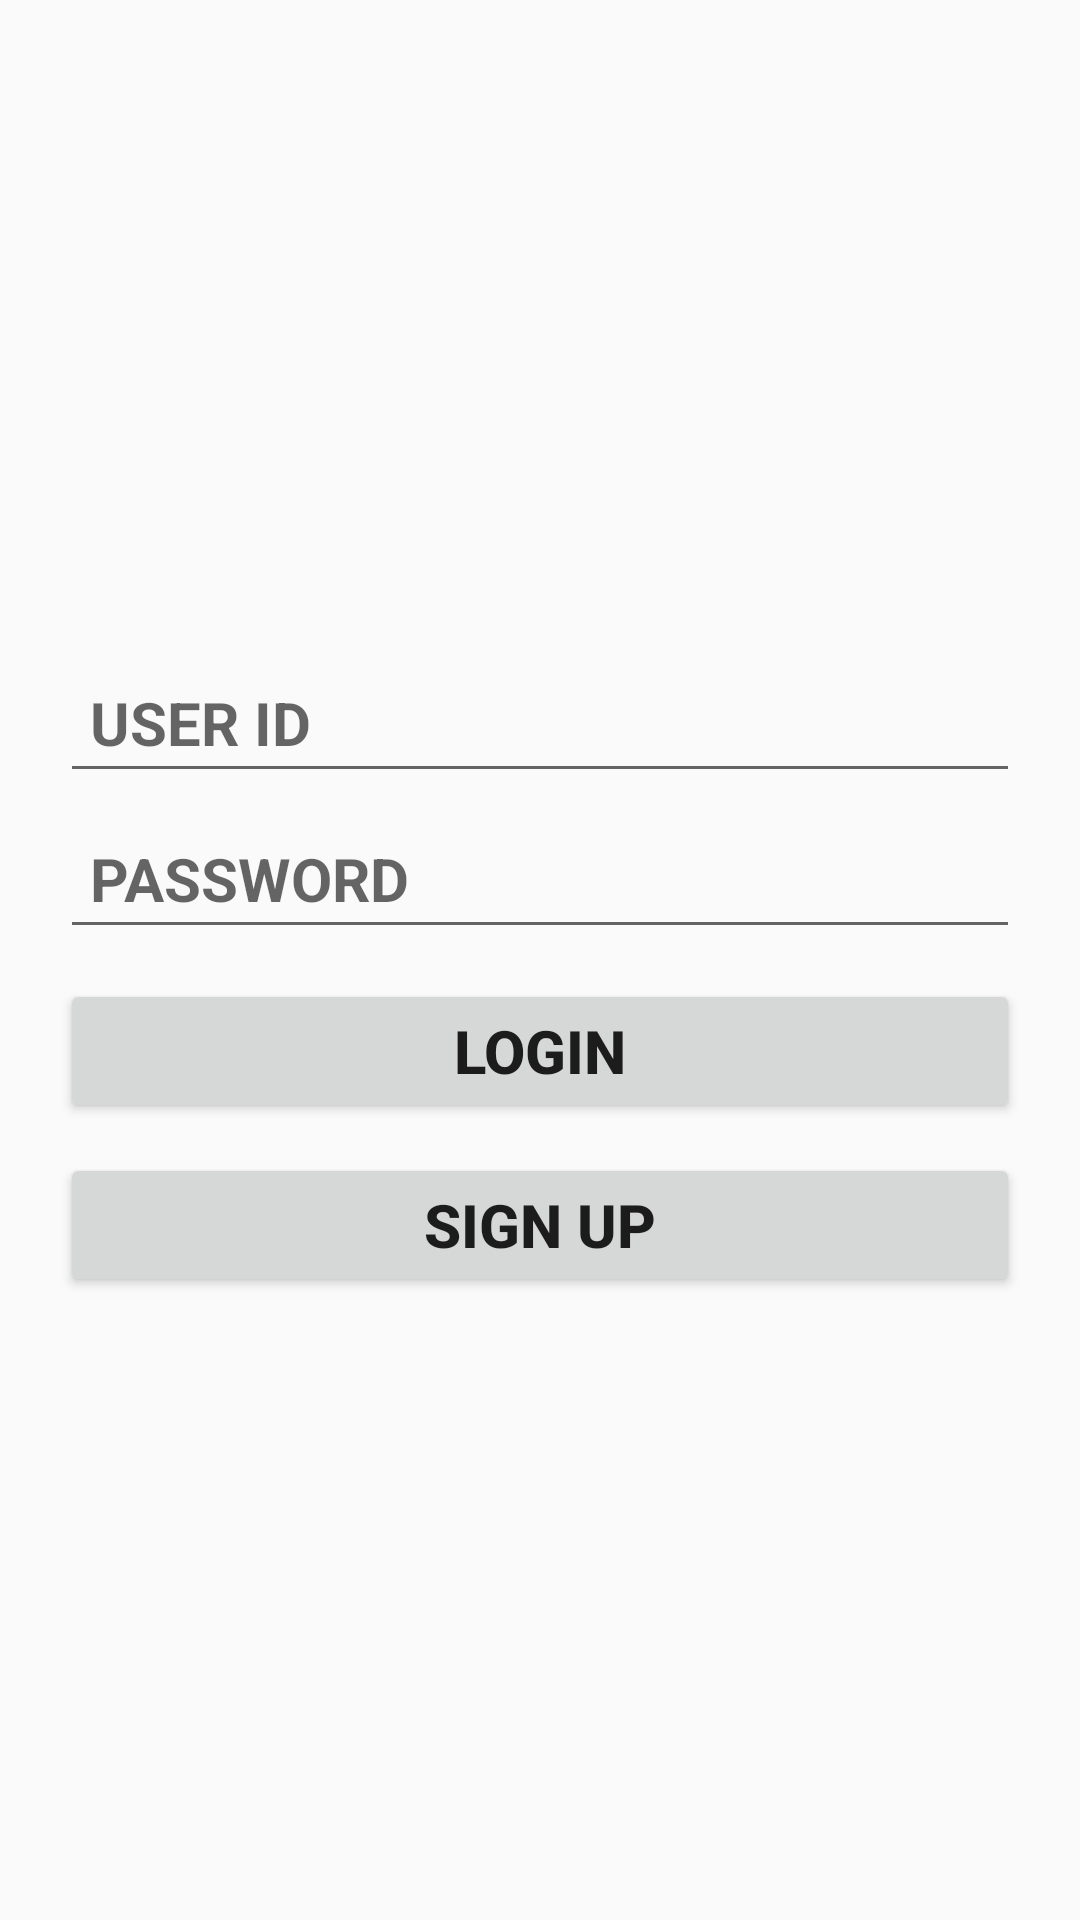

Here is an Android app screen rendered from its layout file. Give the layout XML and the strings, colors and styles it references.
<!-- AndroidManifest.xml: application theme AppTheme -->
<!-- res/layout/activity_login.xml -->
<?xml version="1.0" encoding="utf-8"?>
<RelativeLayout xmlns:android="http://schemas.android.com/apk/res/android"
    xmlns:app="http://schemas.android.com/apk/res-auto"
    xmlns:tools="http://schemas.android.com/tools"
    android:layout_width="match_parent"
    android:layout_height="match_parent"
    android:orientation="vertical"
    android:padding="10dp">
    <LinearLayout
        android:layout_width="match_parent"
        android:layout_height="wrap_content"
        android:orientation="vertical"
        android:layout_centerVertical="true"
        android:padding="10dp">
        <EditText
            android:layout_width="match_parent"
            android:layout_height="wrap_content"
            android:layout_marginTop="10dp"
            android:textStyle="bold"
            android:padding="10dp"
            android:hint="USER ID"
            android:textSize="20sp"
            android:id="@+id/edtuserid" />
        <EditText
            android:layout_width="match_parent"
            android:layout_height="wrap_content"
            android:textSize="20sp"
            android:hint="PASSWORD"
            android:textStyle="bold"
            android:padding="10dp"
            android:inputType="textPassword"
            android:layout_marginTop="5dp"
            android:id="@+id/edtpass" />
        <Button
            android:layout_width="match_parent"
            android:layout_height="wrap_content"

            android:textStyle="bold"
            android:textSize="20sp"
            android:padding="10dp"
            android:layout_marginTop="10dp"
            android:id="@+id/btnlogin"
            android:text="Login" />

        <Button
            android:layout_width="match_parent"
            android:layout_height="wrap_content"

            android:textStyle="bold"
            android:textSize="20sp"
            android:padding="10dp"
            android:layout_marginTop="10dp"
            android:id="@+id/btnsignup"
            android:text="Sign Up" />



    </LinearLayout>
</RelativeLayout>
<!-- resources referenced by this layout -->
<resources>
  <style name="AppTheme" parent="Theme.AppCompat.Light.DarkActionBar">
          
          <item name="colorPrimary">@color/colorPrimary</item>
          <item name="colorPrimaryDark">@color/colorPrimaryDark</item>
          <item name="colorAccent">@color/colorAccent</item>
      </style>
  <color name="colorPrimary">#3F51B5</color>
  <color name="colorPrimaryDark">#3F51BF</color>
  <color name="colorAccent">#3F51B5</color>
</resources>
